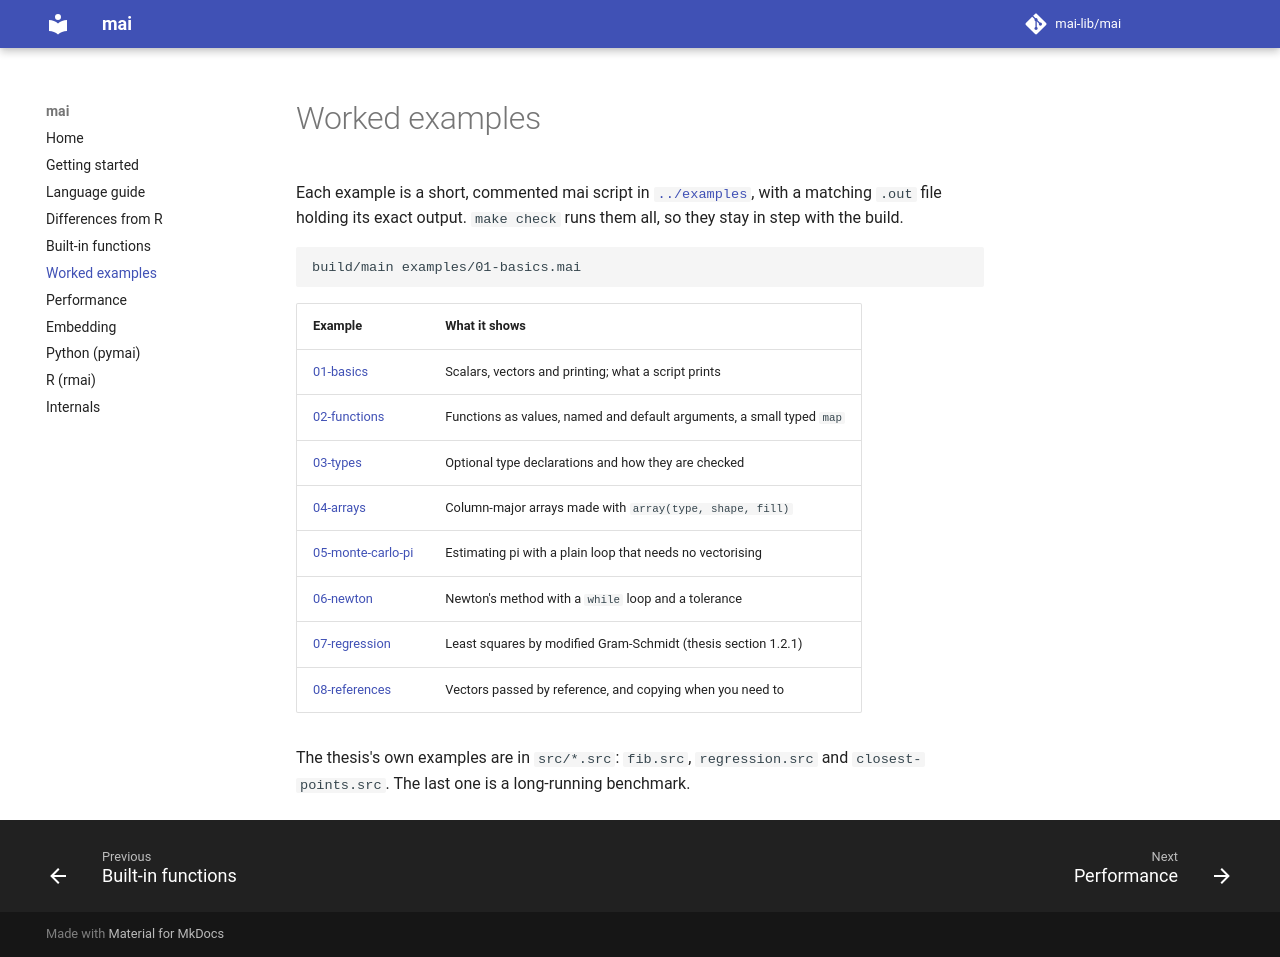

repository: mai-lib/mai · page: examples/index.html · generator: mkdocs

# Worked examples

Each example is a short, commented mai script in
[`../examples`](../examples), with a matching `.out` file holding its exact
output. `make check` runs them all, so they stay in step with the build.

```sh
build/main examples/01-basics.mai
```

| Example | What it shows |
| --- | --- |
| [01-basics](../examples/01-basics.mai) | Scalars, vectors and printing; what a script prints |
| [02-functions](../examples/02-functions.mai) | Functions as values, named and default arguments, a small typed `map` |
| [03-types](../examples/03-types.mai) | Optional type declarations and how they are checked |
| [04-arrays](../examples/04-arrays.mai) | Column-major arrays made with `array(type, shape, fill)` |
| [05-monte-carlo-pi](../examples/05-monte-carlo-pi.mai) | Estimating pi with a plain loop that needs no vectorising |
| [06-newton](../examples/06-newton.mai) | Newton's method with a `while` loop and a tolerance |
| [07-regression](../examples/07-regression.mai) | Least squares by modified Gram-Schmidt (thesis section 1.2.1) |
| [08-references](../examples/08-references.mai) | Vectors passed by reference, and copying when you need to |

The thesis's own examples are in `src/*.src`: `fib.src`, `regression.src`
and `closest-points.src`. The last one is a long-running benchmark.
